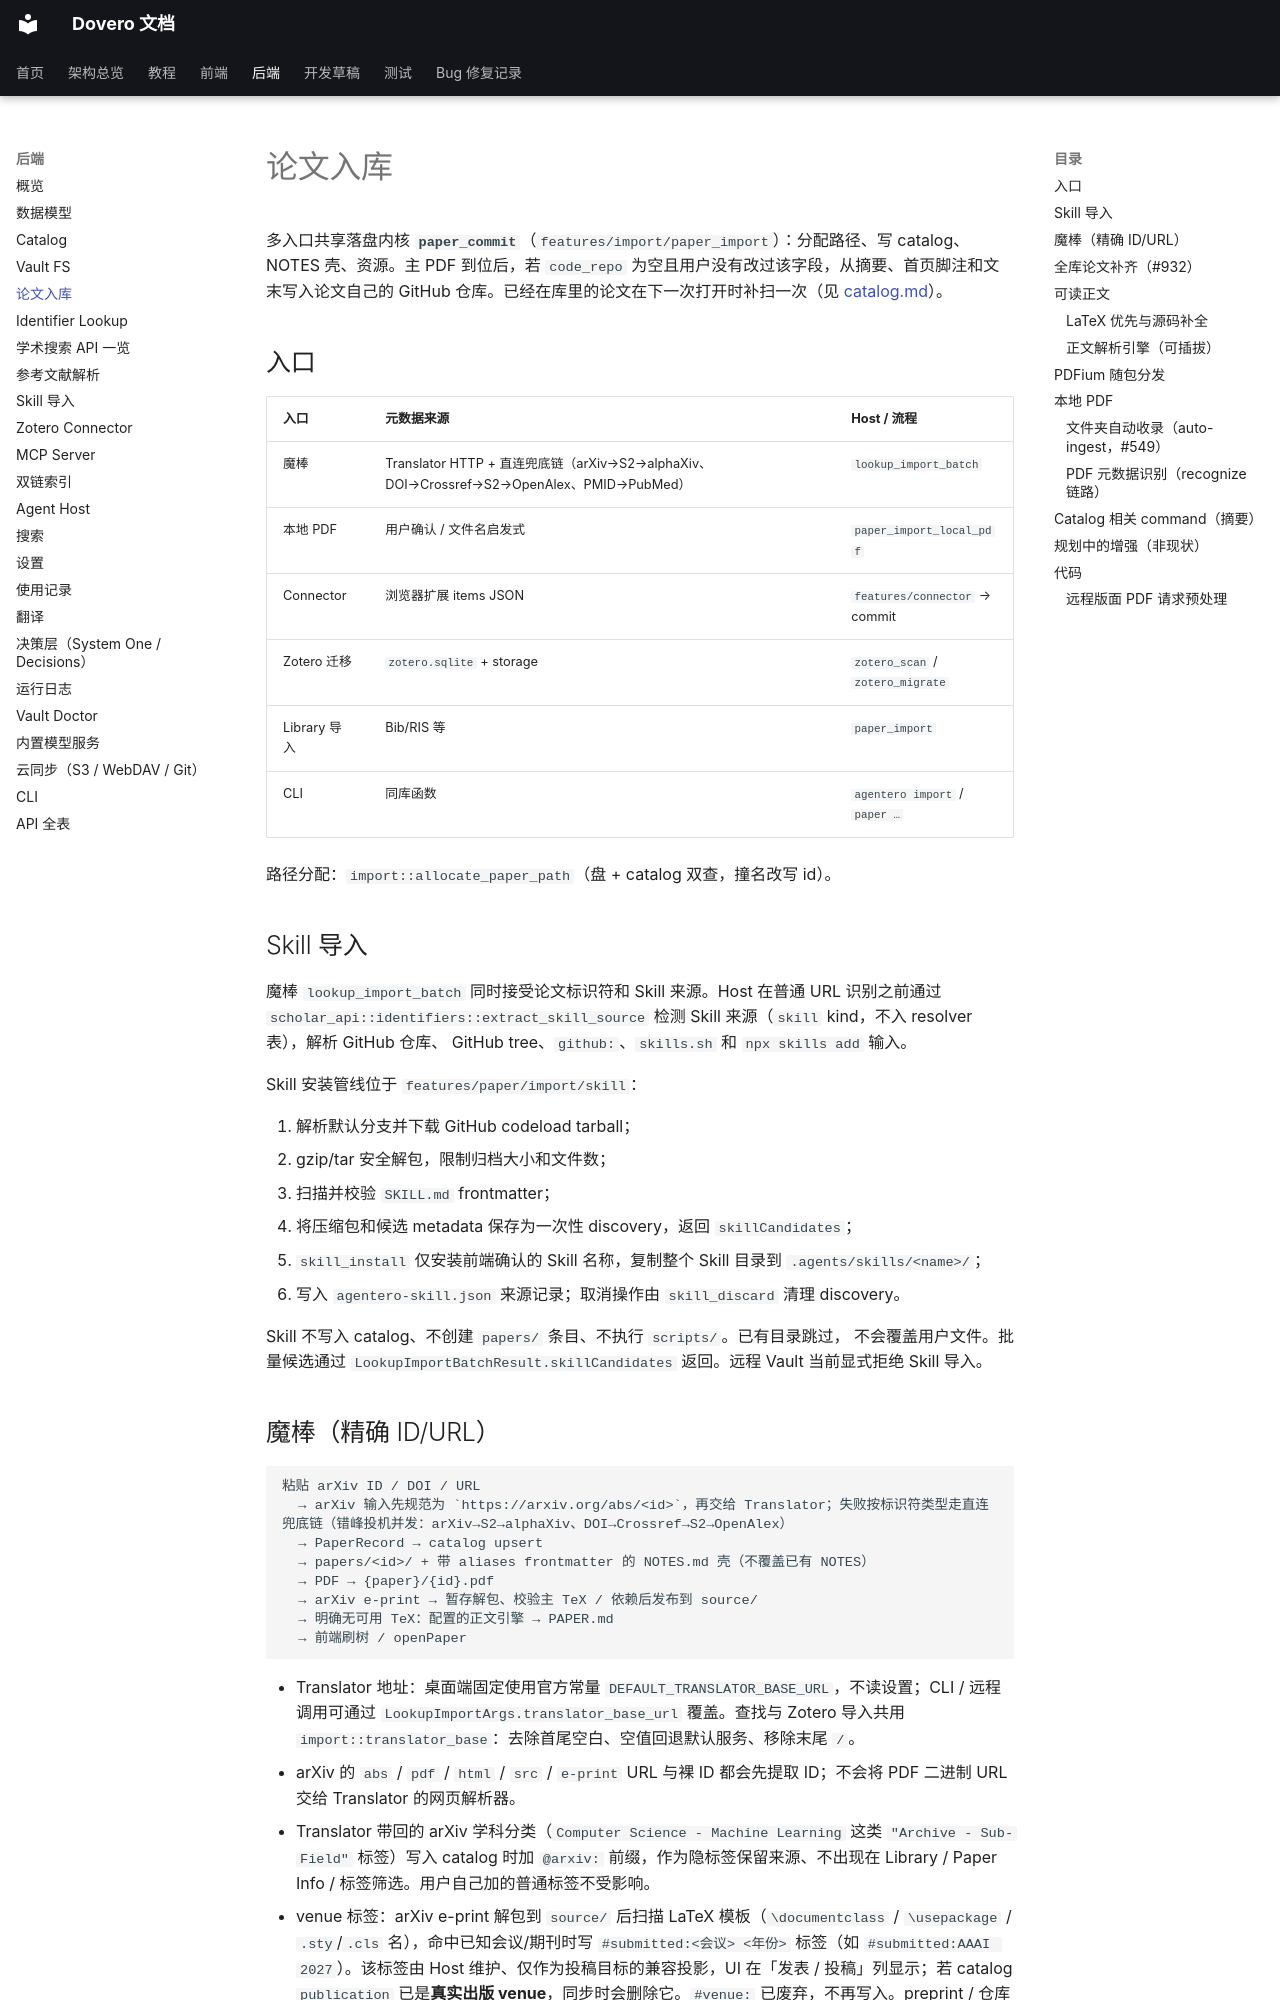

repository: nonsense-j/Agentero · page: backend/paper-import/index.html · generator: mkdocs

# 论文入库

多入口共享落盘内核 **`paper_commit`**（`features/import/paper_import`）：分配路径、写 catalog、NOTES 壳、资源。主 PDF 到位后，若 `code_repo` 为空且用户没有改过该字段，从摘要、首页脚注和文末写入论文自己的 GitHub 仓库。已经在库里的论文在下一次打开时补扫一次（见 [catalog.md](catalog.md)）。

## 入口

| 入口 | 元数据来源 | Host / 流程 |
|---|---|---|
| 魔棒 | Translator HTTP + 直连兜底链（arXiv→S2→alphaXiv、DOI→Crossref→S2→OpenAlex、PMID→PubMed） | `lookup_import_batch` |
| 本地 PDF | 用户确认 / 文件名启发式 | `paper_import_local_pdf` |
| Connector | 浏览器扩展 items JSON | `features/connector` → commit |
| Zotero 迁移 | `zotero.sqlite` + storage | `zotero_scan` / `zotero_migrate` |
| Library 导入 | Bib/RIS 等 | `paper_import` |
| CLI | 同库函数 | `agentero import` / `paper …` |

路径分配：`import::allocate_paper_path`（盘 + catalog 双查，撞名改写 id）。

## Skill 导入

魔棒 `lookup_import_batch` 同时接受论文标识符和 Skill 来源。Host 在普通 URL
识别之前通过 `scholar_api::identifiers::extract_skill_source` 检测 Skill 来源（`skill`
kind，不入 resolver 表），解析 GitHub 仓库、
GitHub tree、`github:`、`skills.sh` 和 `npx skills add` 输入。

Skill 安装管线位于 `features/paper/import/skill`：

1. 解析默认分支并下载 GitHub codeload tarball；
2. gzip/tar 安全解包，限制归档大小和文件数；
3. 扫描并校验 `SKILL.md` frontmatter；
4. 将压缩包和候选 metadata 保存为一次性 discovery，返回 `skillCandidates`；
5. `skill_install` 仅安装前端确认的 Skill 名称，复制整个 Skill 目录到 `.agents/skills/<name>/`；
6. 写入 `agentero-skill.json` 来源记录；取消操作由 `skill_discard` 清理 discovery。

Skill 不写入 catalog、不创建 `papers/` 条目、不执行 `scripts/`。已有目录跳过，
不会覆盖用户文件。批量候选通过 `LookupImportBatchResult.skillCandidates` 返回。远程 Vault
当前显式拒绝 Skill 导入。
